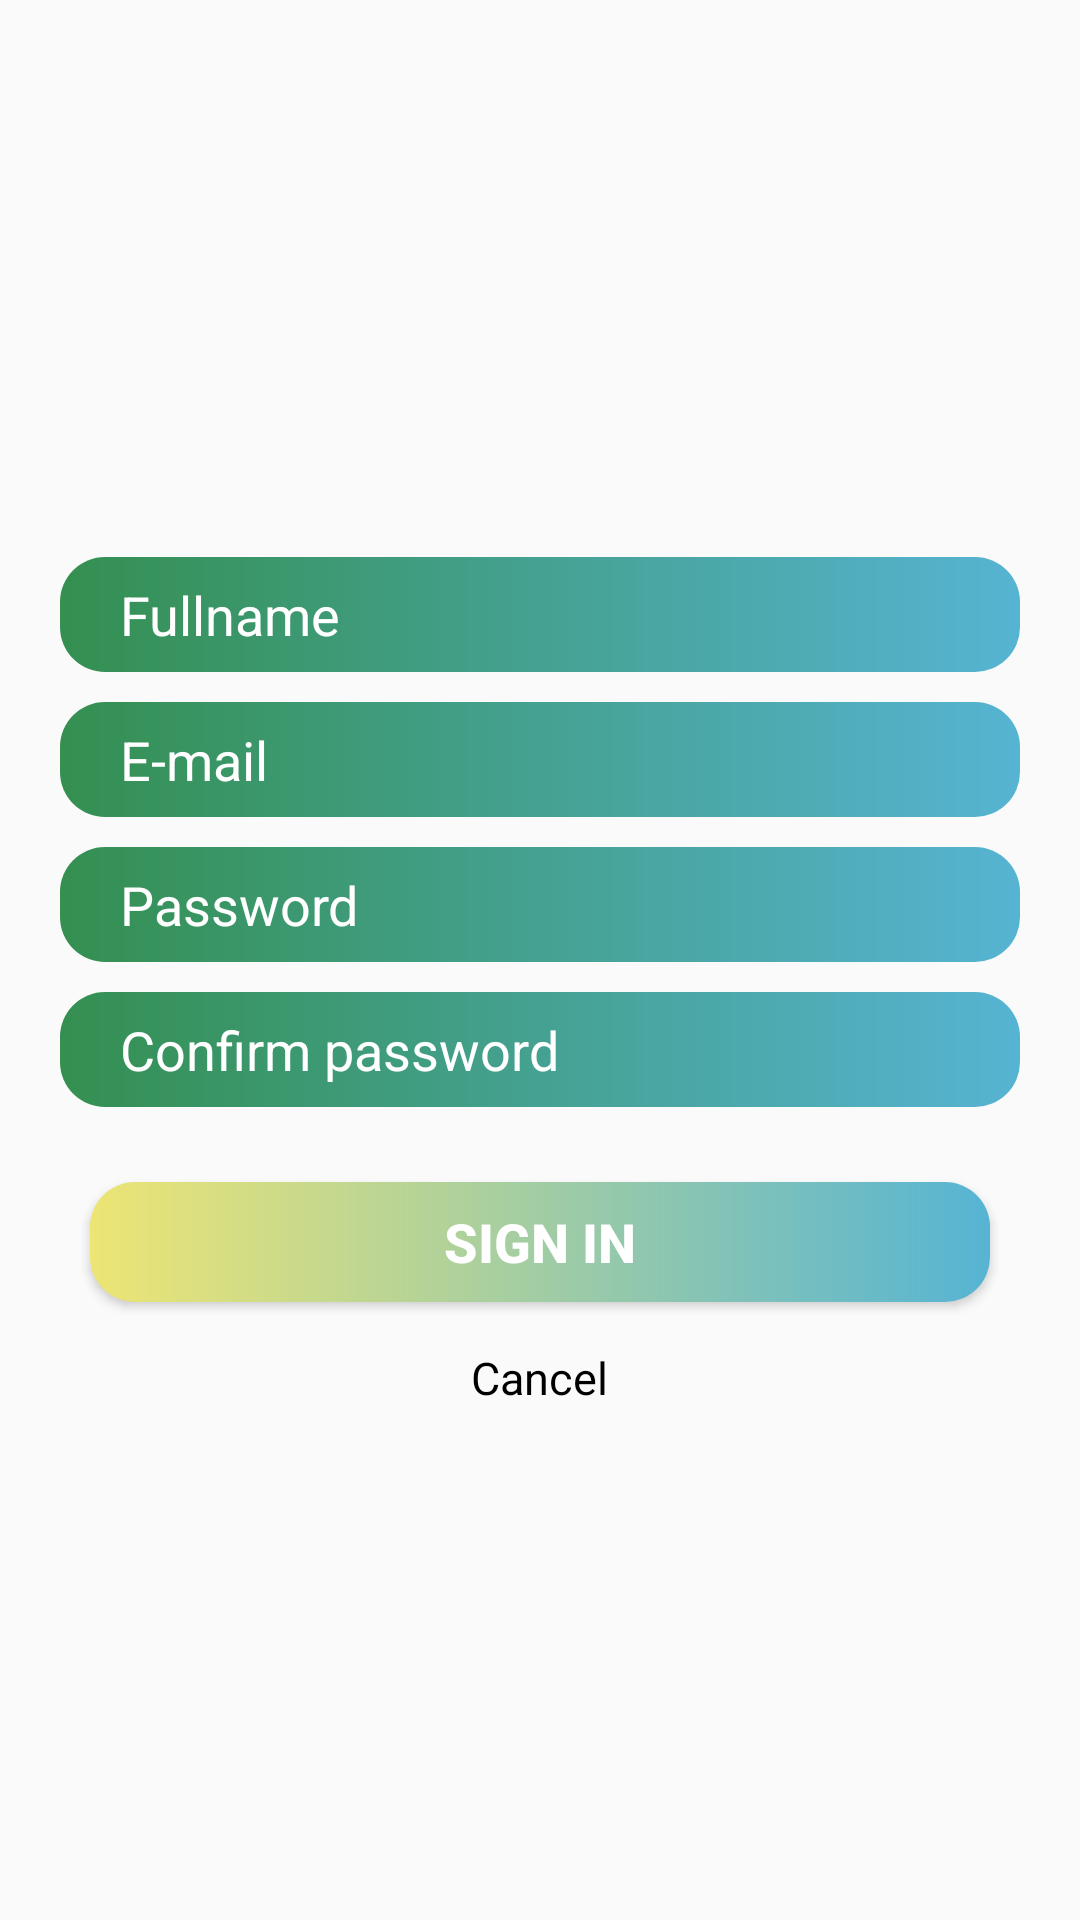

Produce the Android XML layout that renders to this screen, including the resource entries it uses.
<!-- AndroidManifest.xml: application theme Theme.AppCompat.DayNight.NoActionBar -->
<!-- res/layout/sign.xml -->
<?xml version="1.0" encoding="utf-8"?>
<androidx.constraintlayout.widget.ConstraintLayout xmlns:android="http://schemas.android.com/apk/res/android"
    xmlns:app="http://schemas.android.com/apk/res-auto"
    xmlns:tools="http://schemas.android.com/tools"
    android:layout_width="match_parent"
    android:layout_height="match_parent"
    tools:context=".MainActivity">

    <LinearLayout
        android:layout_width="match_parent"
        android:layout_height="match_parent"
        app:layout_constraintTop_toTopOf="parent"
        android:orientation="vertical"
        android:gravity="center_horizontal|center_vertical">

        <LinearLayout
            android:layout_width="match_parent"
            android:layout_height="wrap_content"
            android:layout_margin="20dp"
            android:orientation="vertical">

            <EditText
                android:id="@+id/name"
                android:layout_width="match_parent"
                android:layout_height="wrap_content"
                android:paddingLeft="20dp"
                android:paddingTop="7dp"
                android:paddingBottom="7dp"
                android:textColorHint="@color/white"
                android:background="@drawable/background"
                android:hint="Fullname"/>

            <EditText
                android:id="@+id/email"
                android:layout_width="match_parent"
                android:layout_height="wrap_content"
                android:paddingLeft="20dp"
                android:paddingTop="7dp"
                android:paddingBottom="7dp"
                android:layout_marginTop="10dp"
                android:textColorHint="@color/white"
                android:background="@drawable/background"
                android:hint="E-mail"/>

            <EditText
                android:id="@+id/pas"
                android:layout_width="match_parent"
                android:layout_height="wrap_content"
                android:paddingLeft="20dp"
                android:paddingTop="7dp"
                android:paddingBottom="7dp"
                android:layout_marginTop="10dp"
                android:textColorHint="@color/white"
                android:background="@drawable/background"
                android:hint="Password"/>

            <EditText
                android:id="@+id/cpass"
                android:layout_width="match_parent"
                android:layout_height="wrap_content"
                android:paddingLeft="20dp"
                android:paddingTop="7dp"
                android:paddingBottom="7dp"
                android:layout_marginTop="10dp"
                android:textColorHint="@color/white"
                android:background="@drawable/background"
                android:hint="Confirm password"/>
        </LinearLayout>

        <Button
            android:id="@+id/register"
            android:layout_width="300dp"
            android:layout_height="40dp"
            android:text="Sign in"
            android:textColor="@color/white"
            android:textSize="18sp"
            android:textStyle="bold"
            android:background="@drawable/background_button"
            android:layout_marginTop = "5dp"/>

        <TextView
            android:id="@+id/cancel"
            android:layout_width="wrap_content"
            android:layout_height="wrap_content"
            android:text="Cancel"
            android:textColor="@color/black"
            android:textSize="15sp"
            android:textStyle="normal"
            android:layout_marginTop="10dp"
            android:padding="5dp"/>

    </LinearLayout>

</androidx.constraintlayout.widget.ConstraintLayout>
<!-- resources referenced by this layout -->
<resources>
  <!-- drawable background (drawable) -->
  <?xml version="1.0" encoding="utf-8"?>
  <shape xmlns:android="http://schemas.android.com/apk/res/android"
      android:shape="rectangle">
      <corners android:radius="15dp"/>
      <gradient android:startColor="#348F50" android:endColor="#56B4D3"/>
  
  </shape>
  <!-- drawable background_button (drawable) -->
  <?xml version="1.0" encoding="utf-8"?>
  <shape xmlns:android="http://schemas.android.com/apk/res/android"
      android:shape="rectangle">
      <corners android:radius="15dp"/>
      <gradient android:startColor="#EDE574" android:endColor="#56B4D3"/>
  
  </shape>
  <!-- not gathered from this repository: default colours our renderer supplied (Android Studio template values) -->
  <color name="black">#FF000000</color>
  <color name="white">#FFFFFFFF</color>
</resources>
